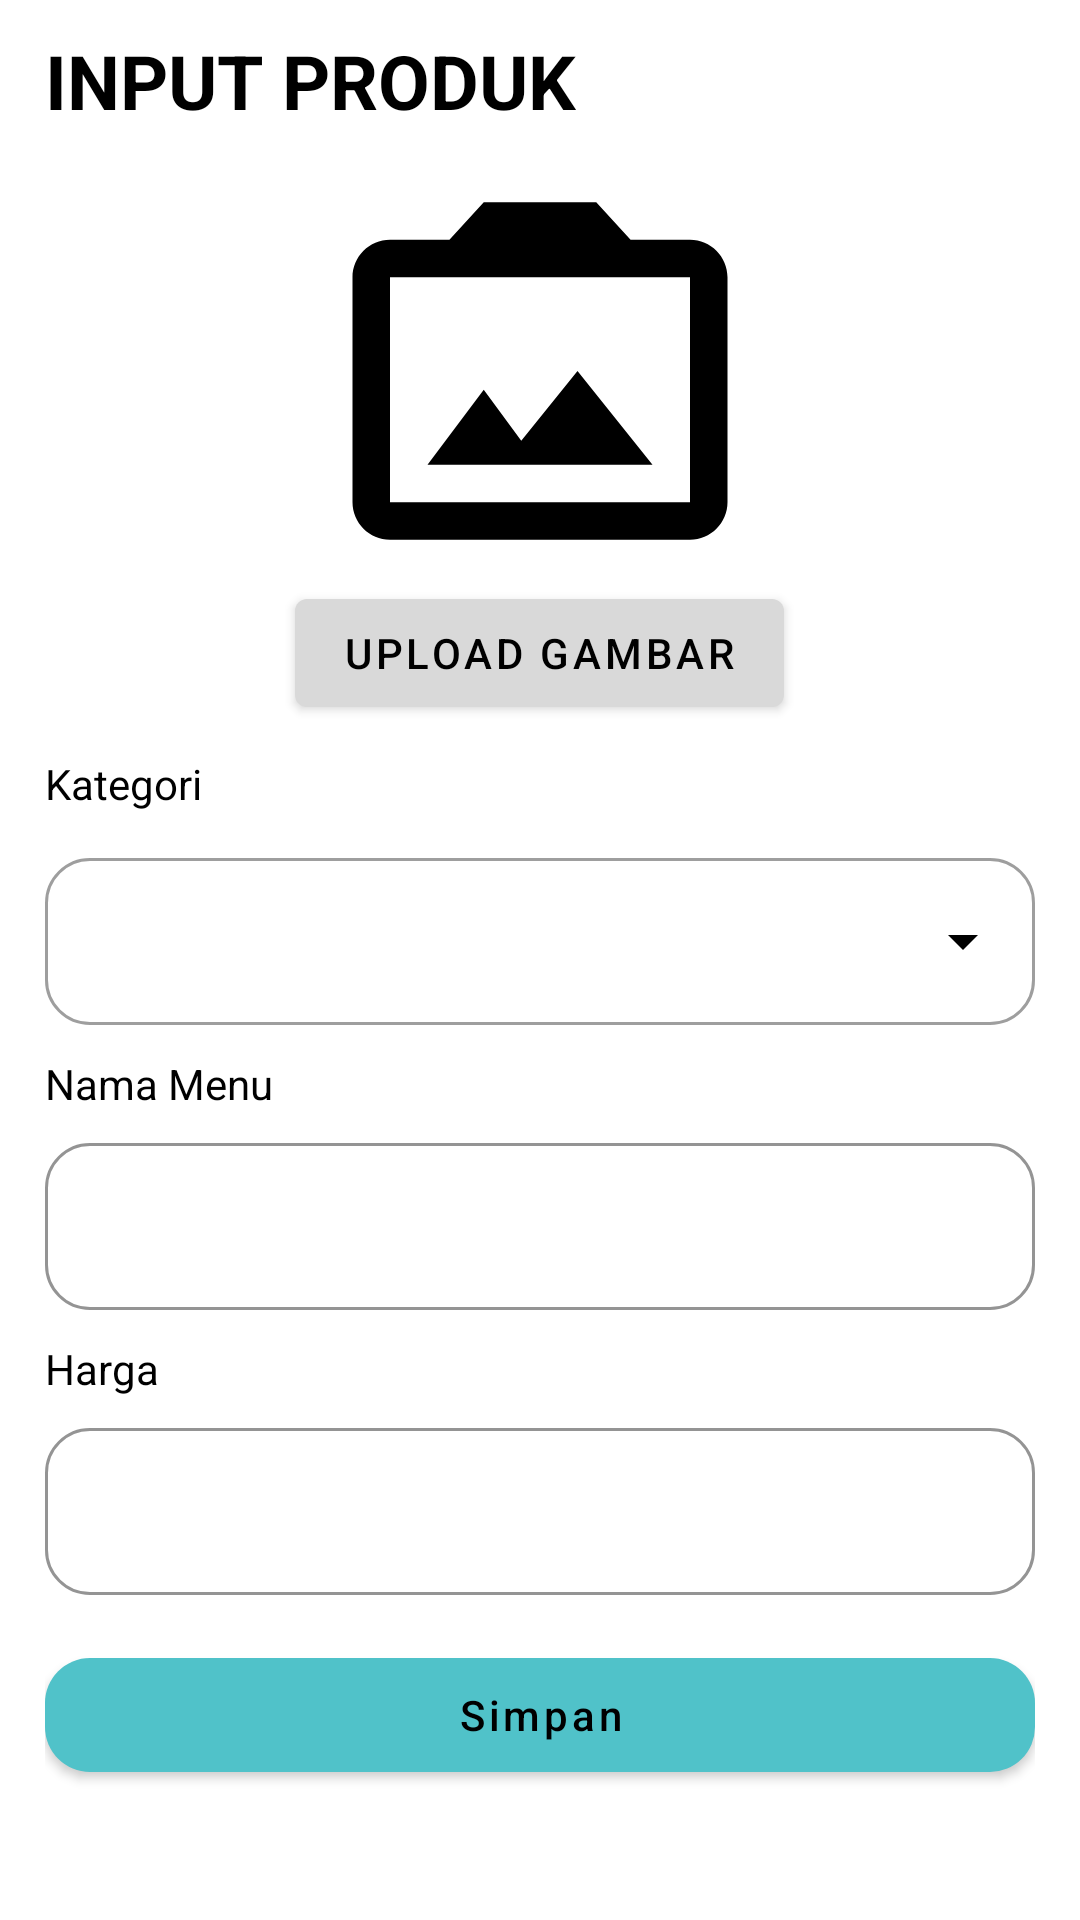

Android layout source for this screen:
<!-- AndroidManifest.xml: application theme Base.Theme.AppFranchisor -->
<!-- res/layout/franchisor_activity_input_produk.xml -->
<?xml version="1.0" encoding="utf-8"?>
<ScrollView
    android:paddingHorizontal="15dp"
    android:orientation="vertical"
    xmlns:android="http://schemas.android.com/apk/res/android"
    xmlns:app="http://schemas.android.com/apk/res-auto"
    xmlns:tools="http://schemas.android.com/tools"
    android:layout_width="match_parent"
    android:layout_height="match_parent"
    tools:context=".ui.franchisor.ui.FranchisorInputProdukActivity">
    <LinearLayout
        android:orientation="vertical"
        android:layout_width="match_parent"
        android:layout_height="match_parent">
        <TextView
            android:layout_marginTop="10dp"
            android:textStyle="bold"
            android:textSize="25dp"
            android:textColor="@color/colorBlack"
            android:text="INPUT PRODUK"
            android:layout_width="wrap_content"
            android:layout_height="wrap_content"/>
        <ImageView
            android:id="@+id/image_view"
            android:scaleType="centerCrop"
            android:layout_marginTop="20dp"
            android:src="@drawable/baseline_photo_camera_back_24"
            android:layout_gravity="center_horizontal"
            android:layout_width="150dp"
            android:layout_height="120dp"/>

        <com.google.android.material.button.MaterialButton
            android:id="@+id/button_gambar"
            android:layout_marginTop="10dp"
            app:backgroundTint="#D9D9D9"
            android:layout_gravity="center_horizontal"
            android:textColor="@color/colorBlack"
            android:text="Upload Gambar"
            android:layout_width="wrap_content"
            android:layout_height="wrap_content"/>
        <TextView
            android:layout_marginTop="10dp"
            android:textColor="@color/colorBlack"
            android:text="Kategori"
            android:layout_width="wrap_content"
            android:layout_height="wrap_content"/>

        <com.google.android.material.textfield.TextInputLayout
            android:layout_marginTop="10dp"
            app:boxCornerRadiusBottomEnd="15dp"
            app:boxCornerRadiusBottomStart="15dp"
            app:boxCornerRadiusTopEnd="15dp"
            app:boxCornerRadiusTopStart="15dp"
            android:id="@+id/input_kategori"
            style="@style/Widget.MaterialComponents.TextInputLayout.OutlinedBox.ExposedDropdownMenu"
            android:layout_width="match_parent"
            android:layout_height="wrap_content"
            app:boxStrokeWidth="1dp"
            app:endIconTint="@android:color/black">

            <androidx.appcompat.widget.AppCompatAutoCompleteTextView
                android:layout_width="match_parent"
                android:layout_height="match_parent"
                android:focusable="false" />
        </com.google.android.material.textfield.TextInputLayout>

        <TextView
            android:layout_marginTop="10dp"
            android:textColor="@color/colorBlack"
            android:text="Nama Menu"
            android:layout_width="wrap_content"
            android:layout_height="wrap_content"/>

        <com.google.android.material.textfield.TextInputLayout
            android:id="@+id/input_nama"
            app:boxCornerRadiusBottomEnd="15dp"
            app:boxCornerRadiusBottomStart="15dp"
            app:boxCornerRadiusTopEnd="15dp"
            app:boxCornerRadiusTopStart="15dp"
            android:layout_marginTop="5dp"
            app:boxStrokeColor="@color/colorBlack"
            app:boxStrokeWidth="1dp"
            app:boxStrokeErrorColor="@color/colorBlack"
            app:boxStrokeWidthFocused="1dp"
            style="@style/Widget.MaterialComponents.TextInputLayout.OutlinedBox"
            android:layout_width="match_parent"
            android:layout_height="wrap_content">

            <com.google.android.material.textfield.TextInputEditText
                android:layout_width="match_parent"
                android:layout_height="wrap_content"/>
        </com.google.android.material.textfield.TextInputLayout>


        <TextView
            android:layout_marginTop="10dp"
            android:textColor="@color/colorBlack"
            android:text="Harga"
            android:layout_width="wrap_content"
            android:layout_height="wrap_content"/>

        <com.google.android.material.textfield.TextInputLayout
            android:id="@+id/input_harga"
            android:layout_marginTop="5dp"
            app:boxStrokeColor="@color/colorBlack"
            app:boxStrokeWidth="1dp"
            app:boxCornerRadiusBottomEnd="15dp"
            app:boxCornerRadiusBottomStart="15dp"
            app:boxCornerRadiusTopEnd="15dp"
            app:boxCornerRadiusTopStart="15dp"
            app:boxStrokeErrorColor="@color/colorBlack"
            app:boxStrokeWidthFocused="1dp"
            style="@style/Widget.MaterialComponents.TextInputLayout.OutlinedBox"
            android:layout_width="match_parent"
            android:layout_height="wrap_content">

            <com.google.android.material.textfield.TextInputEditText
                android:inputType="number"
                android:layout_width="match_parent"
                android:layout_height="wrap_content"/>
        </com.google.android.material.textfield.TextInputLayout>

        <com.google.android.material.button.MaterialButton
            android:id="@+id/buttom_simpan"
            android:layout_marginTop="15dp"
            android:text="Simpan"
            android:textAllCaps="false"
            app:cornerRadius="15dp"
            android:textColor="@color/colorBlack"
            android:layout_width="match_parent"
            android:layout_height="50dp"/>

        <ProgressBar
            android:visibility="gone"
            android:layout_marginTop="15dp"
            android:layout_gravity="center_horizontal"
            android:id="@+id/progress_bar"
            android:layout_width="wrap_content"
            android:layout_height="wrap_content"/>
    </LinearLayout>

</ScrollView>
<!-- resources referenced by this layout -->
<resources>
  <color name="colorBlack">#000000</color>
  <!-- drawable baseline_photo_camera_back_24 (drawable) -->
  <vector android:height="24dp" android:tint="@color/colorBlack"
      android:viewportHeight="24" android:viewportWidth="24"
      android:width="24dp" xmlns:android="http://schemas.android.com/apk/res/android">
      <path android:fillColor="@color/colorBlack" android:pathData="M20,5c1.1,0 2,0.9 2,2v12c0,1.1 -0.9,2 -2,2L4,21c-1.1,0 -2,-0.9 -2,-2L2,7c0,-1.1 0.9,-2 2,-2h3.17L9,3h6l1.83,2L20,5zM20,19L20,7L4,7v12h16zM14,12l-3,3.72L9,13l-3,4h12l-4,-5z"/>
  </vector>
  <style name="Base.Theme.AppFranchisor" parent="Theme.MaterialComponents.DayNight.NoActionBar">
          
          <item name="colorPrimary">@color/colorPrimary</item>
          <item name="colorPrimaryVariant">@color/colorPrimary</item>
          <item name="colorOnPrimary">@color/colorPrimary</item>
          
          <item name="colorSecondary">@color/colorPrimaryDark</item>
          <item name="colorSecondaryVariant">@color/colorPrimaryDark</item>
          <item name="colorOnSecondary">@color/colorWhite</item>
          
          <item name="android:statusBarColor">?android:attr/colorBackground</item>
          <item name="android:windowLightStatusBar">true</item>
          
      </style>
  <color name="colorPrimary">#50C2C9</color>
  <color name="colorPrimaryDark">#3F9A9F</color>
  <color name="colorWhite">#FFFFFF</color>
</resources>
